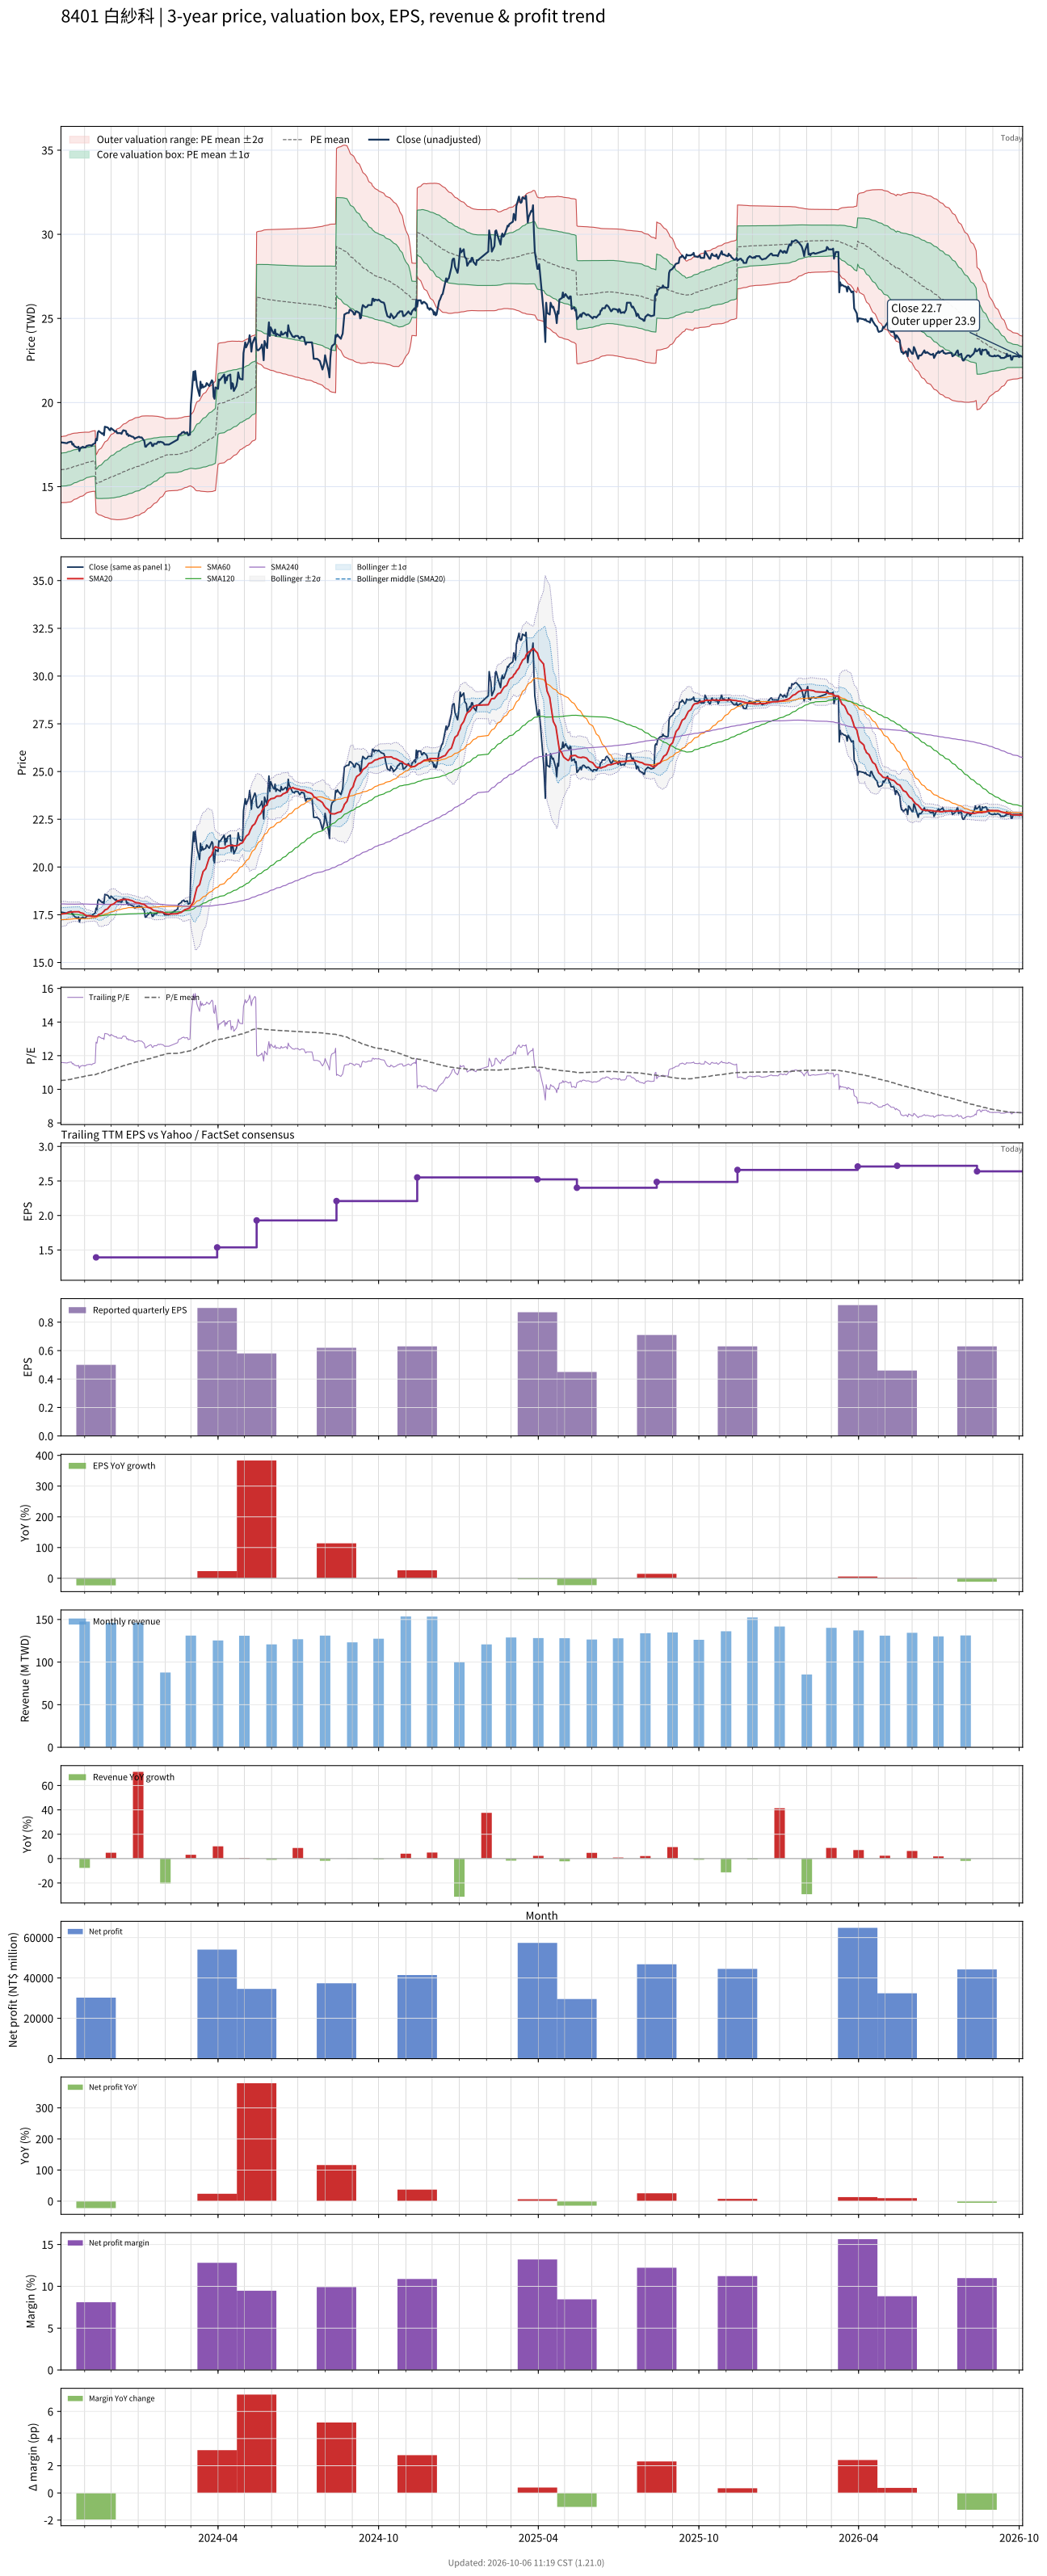

Source data for this figure (header and first rows):
# chart-version: skill-stock-dynamic-val…
date, close, available_date, period_end, eps, ttm_eps, pe, pe_mean, pe_std, price_m2, price_m1, price_mean, price_p1, price_p2, forward_eps, forward_pe, forward_pe_mean, forward_pe_std, forward_price_m2, forward_price_m1, forward_price_mean, forward_price_p1, forward_price_p2, sma20
2023-10-05, 17.63, 2023-08-14, 2023-06-30, 0.29, 1.521, 11.59, 10.52, 0.642, 14.04, 15.02, 16, 16.97, 17.95, , , , , , , , , , 17.52
2023-10-06, 17.63, 2023-08-14, 2023-06-30, 0.29, 1.521, 11.59, 10.53, 0.6468, 14.05, 15.03, 16.02, 17, 17.98, , , , , , , , , , 17.54
2023-10-11, 17.59, 2023-08-14, 2023-06-30, 0.29, 1.521, 11.56, 10.55, 0.6511, 14.06, 15.05, 16.04, 17.03, 18.02, , , , , , , , , , 17.57
2023-10-12, 17.59, 2023-08-14, 2023-06-30, 0.29, 1.521, 11.56, 10.56, 0.6548, 14.07, 15.06, 16.06, 17.05, 18.05, , , , , , , , , , 17.59
2023-10-13, 17.63, 2023-08-14, 2023-06-30, 0.29, 1.521, 11.59, 10.57, 0.6586, 14.08, 15.08, 16.08, 17.08, 18.08, , , , , , , , , , 17.62
2023-10-16, 17.67, 2023-08-14, 2023-06-30, 0.29, 1.521, 11.62, 10.59, 0.6615, 14.09, 15.1, 16.1, 17.11, 18.12, , , , , , , , , , 17.63
2023-10-17, 17.67, 2023-08-14, 2023-06-30, 0.29, 1.521, 11.62, 10.61, 0.6618, 14.12, 15.12, 16.13, 17.14, 18.14, , , , , , , , , , 17.64
2023-10-18, 17.5, 2023-08-14, 2023-06-30, 0.29, 1.521, 11.51, 10.62, 0.6587, 14.15, 15.15, 16.16, 17.16, 18.16, , , , , , , , , , 17.65
2023-10-19, 17.54, 2023-08-14, 2023-06-30, 0.29, 1.521, 11.54, 10.64, 0.6534, 14.2, 15.19, 16.18, 17.18, 18.17, , , , , , , , , , 17.66
2023-10-20, 17.42, 2023-08-14, 2023-06-30, 0.29, 1.521, 11.45, 10.66, 0.6473, 14.24, 15.22, 16.21, 17.19, 18.18, , , , , , , , , , 17.66
2023-10-23, 17.33, 2023-08-14, 2023-06-30, 0.29, 1.521, 11.4, 10.67, 0.6417, 14.28, 15.26, 16.23, 17.21, 18.18, , , , , , , , , , 17.66
2023-10-24, 17.33, 2023-08-14, 2023-06-30, 0.29, 1.521, 11.4, 10.69, 0.6366, 14.32, 15.29, 16.26, 17.22, 18.19, , , , , , , , , , 17.66
2023-10-25, 17.37, 2023-08-14, 2023-06-30, 0.29, 1.521, 11.42, 10.7, 0.635, 14.35, 15.31, 16.28, 17.24, 18.21, , , , , , , , , , 17.66
2023-10-26, 17.12, 2023-08-14, 2023-06-30, 0.29, 1.521, 11.26, 10.72, 0.6301, 14.38, 15.34, 16.3, 17.26, 18.21, , , , , , , , , , 17.65
2023-10-27, 17.29, 2023-08-14, 2023-06-30, 0.29, 1.521, 11.37, 10.73, 0.626, 14.41, 15.37, 16.32, 17.27, 18.22, , , , , , , , , , 17.61
2023-10-30, 17.37, 2023-08-14, 2023-06-30, 0.29, 1.521, 11.42, 10.74, 0.6214, 14.45, 15.4, 16.34, 17.29, 18.23, , , , , , , , , , 17.58
2023-10-31, 17.33, 2023-08-14, 2023-06-30, 0.29, 1.521, 11.4, 10.76, 0.6161, 14.49, 15.43, 16.36, 17.3, 18.24, , , , , , , , , , 17.54
2023-11-01, 17.33, 2023-08-14, 2023-06-30, 0.29, 1.521, 11.4, 10.77, 0.6098, 14.53, 15.46, 16.38, 17.31, 18.24, , , , , , , , , , 17.51
2023-11-02, 17.33, 2023-08-14, 2023-06-30, 0.29, 1.521, 11.4, 10.79, 0.6023, 14.58, 15.49, 16.41, 17.32, 18.24, , , , , , , , , , 17.47
2023-11-03, 17.42, 2023-08-14, 2023-06-30, 0.29, 1.521, 11.45, 10.81, 0.5931, 14.63, 15.53, 16.43, 17.33, 18.24, , , , , , , , , , 17.46
2023-11-06, 17.46, 2023-08-14, 2023-06-30, 0.29, 1.521, 11.48, 10.82, 0.5849, 14.68, 15.57, 16.46, 17.35, 18.24, , , , , , , , , , 17.45
2023-11-07, 17.46, 2023-08-14, 2023-06-30, 0.29, 1.521, 11.48, 10.83, 0.5868, 14.69, 15.58, 16.47, 17.36, 18.26, , , , , , , , , , 17.44
2023-11-08, 17.46, 2023-08-14, 2023-06-30, 0.29, 1.521, 11.48, 10.84, 0.5879, 14.7, 15.59, 16.49, 17.38, 18.27, , , , , , , , , , 17.43
2023-11-09, 17.42, 2023-08-14, 2023-06-30, 0.29, 1.521, 11.45, 10.85, 0.5892, 14.71, 15.6, 16.5, 17.39, 18.29, , , , , , , , , , 17.42
2023-11-10, 17.5, 2023-08-14, 2023-06-30, 0.29, 1.521, 11.51, 10.86, 0.5907, 14.72, 15.61, 16.51, 17.41, 18.31, , , , , , , , , , 17.42
2023-11-13, 17.59, 2023-08-14, 2023-06-30, 0.29, 1.521, 11.56, 10.87, 0.5925, 14.73, 15.63, 16.53, 17.43, 18.33, , , , , , , , , , 17.41
2023-11-14, 17.84, 2023-11-14, 2023-09-30, 0.5, 1.393, 12.8, 10.89, 0.6167, 13.45, 14.31, 15.17, 16.03, 16.89, , , , , , , , , , 17.42
2023-11-15, 17.76, 2023-11-14, 2023-09-30, 0.5, 1.393, 12.74, 10.91, 0.6379, 13.42, 14.31, 15.2, 16.09, 16.98, , , , , , , , , , 17.43
2023-11-16, 18.22, 2023-11-14, 2023-09-30, 0.5, 1.393, 13.08, 10.93, 0.6657, 13.38, 14.3, 15.23, 16.16, 17.09, , , , , , , , , , 17.47
2023-11-17, 18.31, 2023-11-14, 2023-09-30, 0.5, 1.393, 13.14, 10.95, 0.6936, 13.33, 14.3, 15.26, 16.23, 17.2, , , , , , , , , , 17.51
2023-11-20, 18.18, 2023-11-14, 2023-09-30, 0.5, 1.393, 13.05, 10.98, 0.7174, 13.29, 14.29, 15.29, 16.29, 17.29, , , , , , , , , , 17.56
2023-11-21, 18.14, 2023-11-14, 2023-09-30, 0.5, 1.393, 13.02, 11, 0.7388, 13.27, 14.29, 15.32, 16.35, 17.38, , , , , , , , , , 17.6
2023-11-22, 18.18, 2023-11-14, 2023-09-30, 0.5, 1.393, 13.05, 11.02, 0.7593, 13.24, 14.3, 15.36, 16.41, 17.47, , , , , , , , , , 17.64
2023-11-23, 18.05, 2023-11-14, 2023-09-30, 0.5, 1.393, 12.96, 11.04, 0.7766, 13.22, 14.3, 15.39, 16.47, 17.55, , , , , , , , , , 17.68
2023-11-24, 18.56, 2023-11-14, 2023-09-30, 0.5, 1.393, 13.32, 11.07, 0.8019, 13.19, 14.3, 15.42, 16.54, 17.66, , , , , , , , , , 17.75
2023-11-27, 18.52, 2023-11-14, 2023-09-30, 0.5, 1.393, 13.29, 11.09, 0.8244, 13.16, 14.31, 15.45, 16.6, 17.75, , , , , , , , , , 17.8
2023-11-28, 18.48, 2023-11-14, 2023-09-30, 0.5, 1.393, 13.26, 11.12, 0.8452, 13.13, 14.31, 15.49, 16.67, 17.84, , , , , , , , , , 17.86
2023-11-29, 18.39, 2023-11-14, 2023-09-30, 0.5, 1.393, 13.2, 11.14, 0.8634, 13.12, 14.32, 15.52, 16.72, 17.93, , , , , , , , , , 17.91
2023-11-30, 18.35, 2023-11-14, 2023-09-30, 0.5, 1.393, 13.17, 11.16, 0.8817, 13.09, 14.32, 15.55, 16.78, 18.01, , , , , , , , , , 17.97
2023-12-01, 18.48, 2023-11-14, 2023-09-30, 0.5, 1.393, 13.26, 11.18, 0.9006, 13.07, 14.33, 15.58, 16.84, 18.09, , , , , , , , , , 18.02
2023-12-04, 18.35, 2023-11-14, 2023-09-30, 0.5, 1.393, 13.17, 11.2, 0.9171, 13.06, 14.33, 15.61, 16.89, 18.17, , , , , , , , , , 18.06
2023-12-05, 18.31, 2023-11-14, 2023-09-30, 0.5, 1.393, 13.14, 11.23, 0.9316, 13.05, 14.34, 15.64, 16.94, 18.24, , , , , , , , , , 18.11
2023-12-06, 18.27, 2023-11-14, 2023-09-30, 0.5, 1.393, 13.11, 11.25, 0.9449, 13.04, 14.36, 15.67, 16.99, 18.31, , , , , , , , , , 18.15
2023-12-07, 18.31, 2023-11-14, 2023-09-30, 0.5, 1.393, 13.14, 11.27, 0.9581, 13.03, 14.37, 15.7, 17.04, 18.37, , , , , , , , , , 18.19
2023-12-08, 18.18, 2023-11-14, 2023-09-30, 0.5, 1.393, 13.05, 11.29, 0.9691, 13.03, 14.38, 15.73, 17.08, 18.43, , , , , , , , , , 18.22
2023-12-11, 18.18, 2023-11-14, 2023-09-30, 0.5, 1.393, 13.05, 11.31, 0.9789, 13.04, 14.4, 15.76, 17.13, 18.49, , , , , , , , , , 18.25
2023-12-12, 18.18, 2023-11-14, 2023-09-30, 0.5, 1.393, 13.05, 11.34, 0.9881, 13.04, 14.42, 15.79, 17.17, 18.55, , , , , , , , , , 18.27
2023-12-13, 18.14, 2023-11-14, 2023-09-30, 0.5, 1.393, 13.02, 11.36, 0.9965, 13.05, 14.44, 15.82, 17.21, 18.6, , , , , , , , , , 18.29
2023-12-14, 18.27, 2023-11-14, 2023-09-30, 0.5, 1.393, 13.11, 11.38, 1.005, 13.05, 14.46, 15.86, 17.26, 18.66, , , , , , , , , , 18.29
2023-12-15, 18.35, 2023-11-14, 2023-09-30, 0.5, 1.393, 13.17, 11.4, 1.014, 13.06, 14.48, 15.89, 17.3, 18.71, , , , , , , , , , 18.29
2023-12-18, 18.31, 2023-11-14, 2023-09-30, 0.5, 1.393, 13.14, 11.43, 1.022, 13.07, 14.5, 15.92, 17.34, 18.77, , , , , , , , , , 18.3
2023-12-19, 18.1, 2023-11-14, 2023-09-30, 0.5, 1.393, 12.99, 11.45, 1.027, 13.09, 14.52, 15.95, 17.38, 18.81, , , , , , , , , , 18.3
2023-12-20, 18.14, 2023-11-14, 2023-09-30, 0.5, 1.393, 13.02, 11.47, 1.032, 13.11, 14.54, 15.98, 17.42, 18.86, , , , , , , , , , 18.3
2023-12-21, 18.01, 2023-11-14, 2023-09-30, 0.5, 1.393, 12.93, 11.49, 1.036, 13.12, 14.57, 16.01, 17.45, 18.9, , , , , , , , , , 18.29
2023-12-22, 18.05, 2023-11-14, 2023-09-30, 0.5, 1.393, 12.96, 11.51, 1.04, 13.14, 14.59, 16.04, 17.49, 18.94, , , , , , , , , , 18.27
2023-12-25, 17.97, 2023-11-14, 2023-09-30, 0.5, 1.393, 12.9, 11.53, 1.043, 13.16, 14.62, 16.07, 17.52, 18.97, , , , , , , , , , 18.24
2023-12-26, 17.97, 2023-11-14, 2023-09-30, 0.5, 1.393, 12.9, 11.55, 1.045, 13.19, 14.64, 16.1, 17.55, 19.01, , , , , , , , , , 18.22
2023-12-27, 17.93, 2023-11-14, 2023-09-30, 0.5, 1.393, 12.87, 11.57, 1.046, 13.21, 14.67, 16.13, 17.58, 19.04, , , , , , , , , , 18.19
2023-12-28, 17.84, 2023-11-14, 2023-09-30, 0.5, 1.393, 12.8, 11.59, 1.046, 13.24, 14.7, 16.15, 17.61, 19.07, , , , , , , , , , 18.17
... 668 more rows
